Run: headless pygame with SDL's dummy video driver; simulated clock (each Clock.tick advances the game by its frame time, no real sleeping); random seed 0; keys injected as events and as key.get_pressed() state; no mouse input.
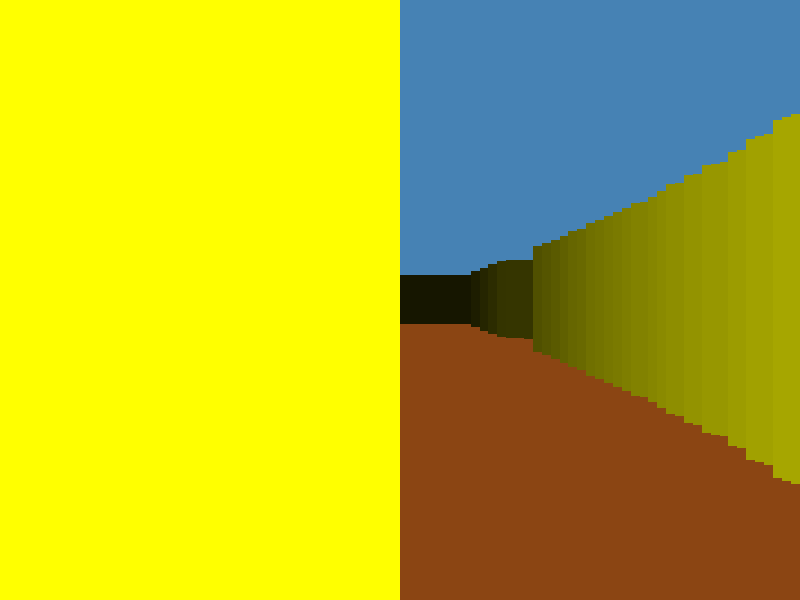
Frame 1 of 4 · flips 1–60 · no input
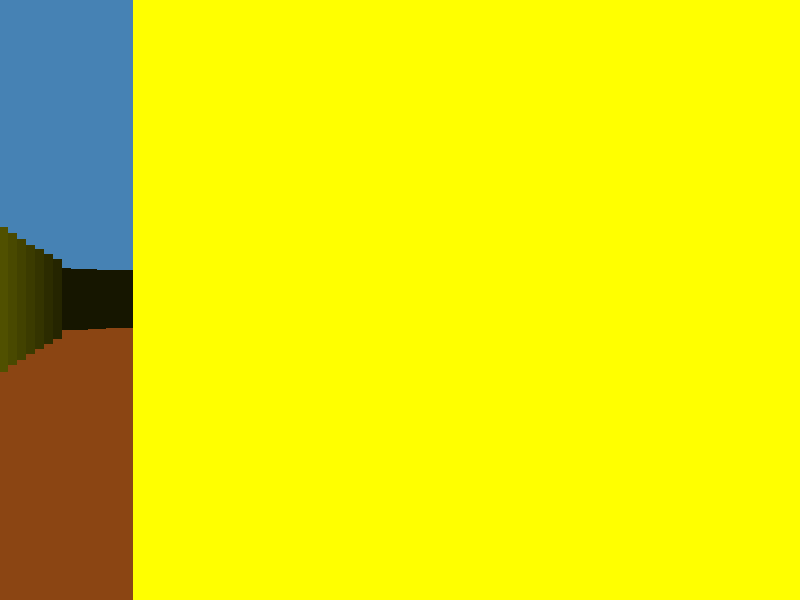
Frame 2 of 4 · flips 61–180 · tapped SPACE, RETURN · held RIGHT (→), D
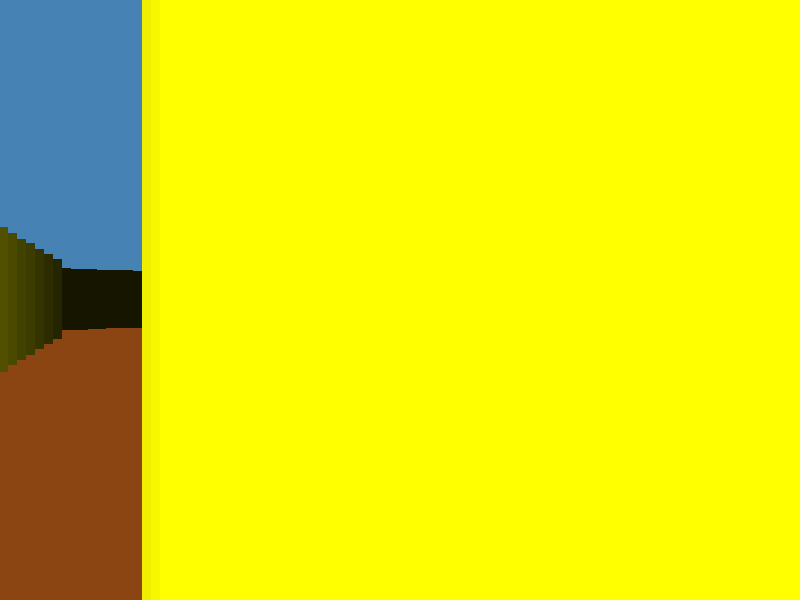
Frame 3 of 4 · flips 181–300 · held DOWN (↓), S
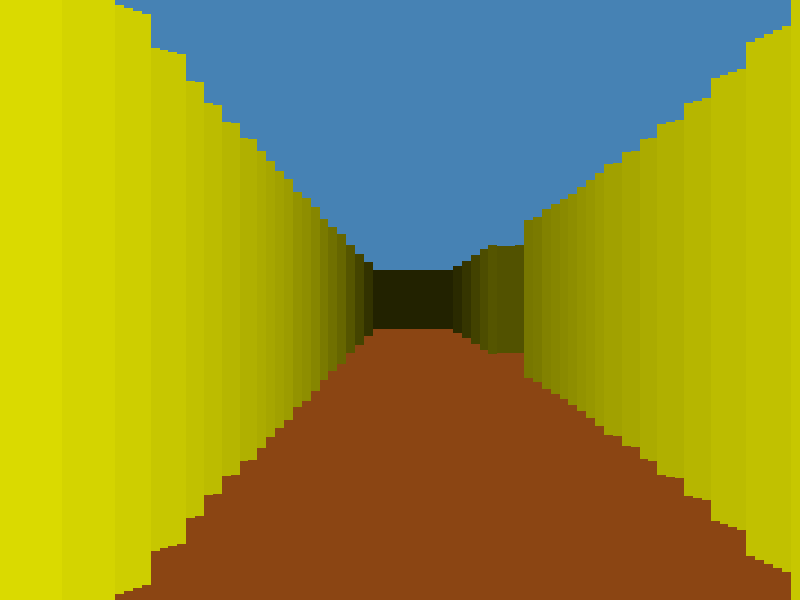
Frame 4 of 4 · flips 301–420 · held LEFT (←), A, UP (↑), W

The pygame program that drew these frames:

import math
import pygame

MAP = [
    [1, 1, 1, 1, 1, 1, 1, 1, 1, 1],
    [1, 0, 0, 0, 0, 0, 0, 0, 0, 1],
    [1, 0, 1, 1, 1, 0, 1, 1, 1, 1],
    [1, 0, 1, 0, 0, 0, 0, 0, 0, 1],
    [1, 0, 1, 0, 1, 1, 1, 0, 0, 1],
    [1, 0, 1, 0, 1, 0, 1, 0, 1, 1],
    [1, 0, 1, 0, 1, 0, 1, 0, 0, 1],
    [1, 0, 1, 1, 1, 0, 1, 1, 0, 1],
    [1, 0, 0, 0, 0, 0, 0, 0, 0, 1],
    [1, 1, 1, 1, 1, 1, 1, 1, 1, 1],
]

class Player:
    def __init__(self, x: int, y: int, fov: int = 60, angle: float = 0.0, speed: float = 0.01) -> None:
        self.x = x
        self.y = y
        self.fov = fov
        self.speed = speed
        self._angle = angle

    def set_angle(self, angle: int) -> None:
        self._angle = math.radians(angle if angle < 359 else 0)

    def angle(self, angle: int) -> None:
        self._angle = (self._angle + math.radians(angle if angle < 359 else 0)) % math.radians(360)

    def _check_and_move(self, future_x: int, future_y: int) -> None:
        map_x = int(future_x)
        map_y = int(future_y)
        
        if (future_x <= 0) or (future_x >= len(MAP[0])) or (future_y <= 0) or (future_y >= len(MAP)):
            return
                                        
        if not (MAP[map_y][map_x] == 1):
            self.x = future_x
            self.y = future_y

    def move_forward(self) -> None:
        future_x = self.x + (math.cos(self._angle) * self.speed)
        future_y = self.y + (math.sin(self._angle) * self.speed)

        self._check_and_move(future_x, future_y)

    def move_backward(self) -> None:
        future_x = self.x - (math.cos(self._angle) * self.speed)
        future_y = self.y - (math.sin(self._angle) * self.speed)
        
        self._check_and_move(future_x, future_y)

    def move_left(self) -> None:
        future_x = self.x + (math.sin(self._angle) * self.speed)
        future_y = self.y - (math.cos(self._angle) * self.speed)
            
        self._check_and_move(future_x, future_y)

    def move_right(self) -> None:
        future_x = self.x - (math.sin(self._angle) * self.speed)
        future_y = self.y + (math.cos(self._angle) * self.speed)
                
        self._check_and_move(future_x, future_y)
    

class Ray:
    RAY_STEP = 0.1

    def __init__(self, x: int, y: int, angle: float) -> None:
        self.x = x
        self.y = y
        self.angle = angle
        self.walled = False
        self.mimo = False
        self.steps = 0

    def move_forward(self) -> None:
        self.steps += 1
        
        self.x += math.cos(self.angle) * self.RAY_STEP
        self.y += math.sin(self.angle) * self.RAY_STEP
        
        map_x = int(self.x)
        map_y = int(self.y)

        if ((self.x <= 0) or (self.x >= len(MAP[0])) or (self.y <= 0) or (self.y >= len(MAP))):
            self.mimo = True
        elif (MAP[map_y][map_x] == 1):
            self.walled = True

COLOR_SHADE = 0.97

GROUND_COLOR = (139, 69, 19)
SKY_COLOR = (70, 130, 180)

class Controller:
    def __init__(self, player: Player) -> None:
        self.player = player

    def check(self, keys: pygame.key.ScancodeWrapper) -> None:
        if keys[pygame.K_w]:
            self.player.move_forward()
        if keys[pygame.K_s]:
            self.player.move_backward()
        if keys[pygame.K_a]:
            self.player.move_left()
        if keys[pygame.K_d]:
            self.player.move_right()
        if keys[pygame.K_LEFT]:
            self.player.angle(-1)
        if keys[pygame.K_RIGHT]:
            self.player.angle(1)

def main():
    pygame.init()
    
    window_size = (800, 600)

    is_fullscreen = False

    player = Player(1, 1, 90)

    controller = Controller(player)

    screen = pygame.display.set_mode(window_size, pygame.RESIZABLE)
    pygame.display.set_caption("Raytracing")
    clock = pygame.time.Clock()

    running = True
    while running:
        for event in pygame.event.get():
            if event.type == pygame.QUIT:
                running = False
            elif event.type == pygame.VIDEORESIZE and not is_fullscreen:
                window_size = (event.w, event.h)
            elif event.type == pygame.KEYDOWN:
                if event.key == pygame.K_F11:
                    is_fullscreen = not is_fullscreen
                    if is_fullscreen:
                        screen = pygame.display.set_mode((0, 0), pygame.FULLSCREEN)
                    else:
                        screen = pygame.display.set_mode(window_size, pygame.RESIZABLE)

        keys = pygame.key.get_pressed()
        controller.check(keys)

        screen_width, screen_height = screen.get_size()
        pygame.draw.rect(screen, SKY_COLOR, (0, 0, screen_width, screen_height), width=0)
        pygame.draw.rect(screen, GROUND_COLOR, (0, screen_height/2, screen_width, screen_height), width=0)

        half_fov = int(player.fov / 2)
        ray_count = half_fov * 2
        
        for column, offset in enumerate(range(-half_fov, half_fov)):
            fov_angle = player._angle + math.radians(offset)
            ray = Ray(x=player.x, y=player.y, angle=fov_angle)

            while (not ray.walled) and (not ray.mimo):
                ray.move_forward()
            
            if not ray.mimo:
                focal_length = screen_width / (
                    2 * math.tan(math.radians(player.fov / 2))
                )

                ray_distance = ray.steps * ray.RAY_STEP

                corrected_distance = ray_distance * math.cos(
                    math.radians(offset)
                )

                rect_height = focal_length / max(corrected_distance, 0.001)

                rect_color = [255, 255, 0]
                for _ in range(ray.steps-1):
                    for col in range(len(rect_color)):
                        rect_color[col] = rect_color[col]*COLOR_SHADE

                rect_top = (screen_height - rect_height)/2

                rect_start = column*screen_width//ray_count
                rect_end = (column+1)*screen_width//ray_count

                pygame.draw.rect(screen, rect_color, (rect_start, rect_top, rect_end-rect_start, rect_height), width=0)

        pygame.display.flip()
        clock.tick(60)

    pygame.quit()

if __name__ == "__main__":
    main()
